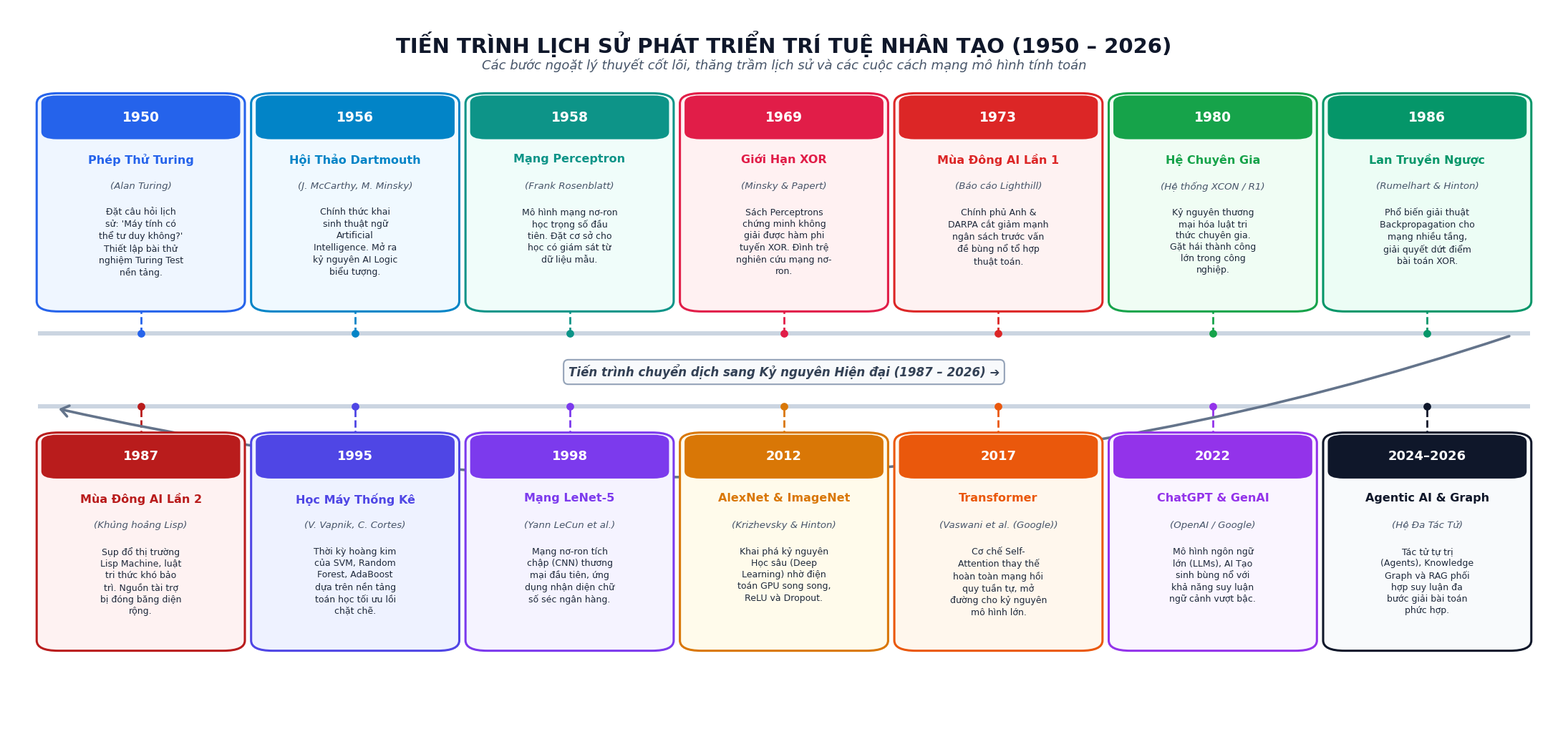
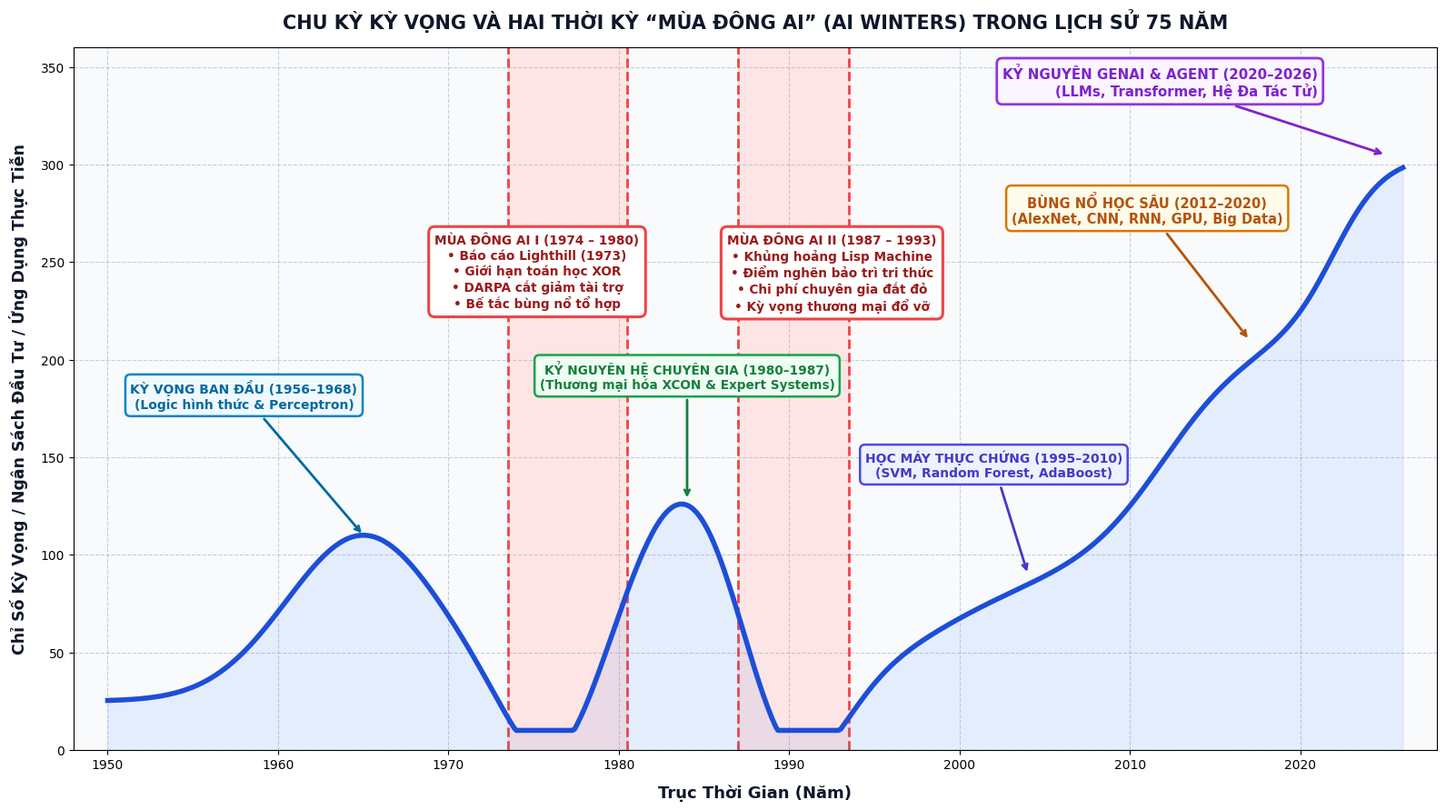

These charts were generated, in order, by the following Python code:
import matplotlib.pyplot as plt
import matplotlib.patches as patches
import numpy as np
import textwrap
import os

os.makedirs('Report/tieuluan01_CT_02_tupv/images', exist_ok=True)
plt.rcParams['font.sans-serif'] = 'DejaVu Sans'
plt.rcParams['font.family'] = 'sans-serif'

# =========================================================================
# 1. FIGURE 1.1: REDESIGNED TIMELINE (BALANCED, WELL-FILLED CARDS, READABLE TEXT)
# =========================================================================
def create_figure_1_1():
    fig, ax = plt.subplots(figsize=(22, 10.5), dpi=300)
    fig.patch.set_facecolor('#ffffff')
    ax.set_facecolor('#ffffff')
    
    # Title Banner with generous breathing room
    ax.text(0.5, 0.968, "TIẾN TRÌNH LỊCH SỬ PHÁT TRIỂN TRÍ TUỆ NHÂN TẠO (1950 – 2026)",
            fontsize=21, fontweight='bold', color='#0f172a', ha='center', va='top')
    ax.text(0.5, 0.930, "Các bước ngoặt lý thuyết cốt lõi, thăng trầm lịch sử và các cuộc cách mạng mô hình tính toán",
            fontsize=13, fontstyle='italic', color='#475569', ha='center', va='top')

    # Row 1: 1950 to 1986 (7 milestones, Left to Right)
    row1_items = [
        {"year": "1950", "title": "Phép Thử Turing", "author": "Alan Turing",
         "desc": "Đặt câu hỏi lịch sử: 'Máy tính có thể tư duy không?' Thiết lập bài thử nghiệm Turing Test nền tảng.",
         "theme": "#2563eb", "bg": "#eff6ff"},
        {"year": "1956", "title": "Hội Thảo Dartmouth", "author": "J. McCarthy, M. Minsky",
         "desc": "Chính thức khai sinh thuật ngữ Artificial Intelligence. Mở ra kỷ nguyên AI Logic biểu tượng.",
         "theme": "#0284c7", "bg": "#f0f9ff"},
        {"year": "1958", "title": "Mạng Perceptron", "author": "Frank Rosenblatt",
         "desc": "Mô hình mạng nơ-ron học trọng số đầu tiên. Đặt cơ sở cho học có giám sát từ dữ liệu mẫu.",
         "theme": "#0d9488", "bg": "#f0fdfa"},
        {"year": "1969", "title": "Giới Hạn XOR", "author": "Minsky & Papert",
         "desc": "Sách Perceptrons chứng minh không giải được hàm phi tuyến XOR. Đình trệ nghiên cứu mạng nơ-ron.",
         "theme": "#e11d48", "bg": "#fff1f2"},
        {"year": "1973", "title": "Mùa Đông AI Lần 1", "author": "Báo cáo Lighthill",
         "desc": "Chính phủ Anh & DARPA cắt giảm mạnh ngân sách trước vấn đề bùng nổ tổ hợp thuật toán.",
         "theme": "#dc2626", "bg": "#fef2f2"},
        {"year": "1980", "title": "Hệ Chuyên Gia", "author": "Hệ thống XCON / R1",
         "desc": "Kỷ nguyên thương mại hóa luật tri thức chuyên gia. Gặt hái thành công lớn trong công nghiệp.",
         "theme": "#16a34a", "bg": "#f0fdf4"},
        {"year": "1986", "title": "Lan Truyền Ngược", "author": "Rumelhart & Hinton",
         "desc": "Phổ biến giải thuật Backpropagation cho mạng nhiều tầng, giải quyết dứt điểm bài toán XOR.",
         "theme": "#059669", "bg": "#ecfdf5"}
    ]

    # Row 2: 1987 to 2026 (7 milestones, Left to Right)
    row2_items = [
        {"year": "1987", "title": "Mùa Đông AI Lần 2", "author": "Khủng hoảng Lisp",
         "desc": "Sụp đổ thị trường Lisp Machine, luật tri thức khó bảo trì. Nguồn tài trợ bị đóng băng diện rộng.",
         "theme": "#b91c1c", "bg": "#fef2f2"},
        {"year": "1995", "title": "Học Máy Thống Kê", "author": "V. Vapnik, C. Cortes",
         "desc": "Thời kỳ hoàng kim của SVM, Random Forest, AdaBoost dựa trên nền tảng toán học tối ưu lồi chặt chẽ.",
         "theme": "#4f46e5", "bg": "#eef2ff"},
        {"year": "1998", "title": "Mạng LeNet-5", "author": "Yann LeCun et al.",
         "desc": "Mạng nơ-ron tích chập (CNN) thương mại đầu tiên, ứng dụng nhận diện chữ số séc ngân hàng.",
         "theme": "#7c3aed", "bg": "#f5f3ff"},
        {"year": "2012", "title": "AlexNet & ImageNet", "author": "Krizhevsky & Hinton",
         "desc": "Khai phá kỷ nguyên Học sâu (Deep Learning) nhờ điện toán GPU song song, ReLU và Dropout.",
         "theme": "#d97706", "bg": "#fffbeb"},
        {"year": "2017", "title": "Transformer", "author": "Vaswani et al. (Google)",
         "desc": "Cơ chế Self-Attention thay thế hoàn toàn mạng hồi quy tuần tự, mở đường cho kỷ nguyên mô hình lớn.",
         "theme": "#ea580c", "bg": "#fff7ed"},
        {"year": "2022", "title": "ChatGPT & GenAI", "author": "OpenAI / Google",
         "desc": "Mô hình ngôn ngữ lớn (LLMs), AI Tạo sinh bùng nổ với khả năng suy luận ngữ cảnh vượt bậc.",
         "theme": "#9333ea", "bg": "#faf5ff"},
        {"year": "2024–2026", "title": "Agentic AI & Graph", "author": "Hệ Đa Tác Tử",
         "desc": "Tác tử tự trị (Agents), Knowledge Graph và RAG phối hợp suy luận đa bước giải bài toán phức hợp.",
         "theme": "#0f172a", "bg": "#f8fafc"}
    ]

    card_w = 0.120
    card_h = 0.285
    spacing = 0.138
    x_start = (1.0 - (6 * spacing + card_w)) / 2  # 0.026

    # Row 1 coordinates:
    card_top1 = 0.875
    cy1 = card_top1 - card_h  # 0.590
    bar_y1 = 0.550

    # Draw Timeline Guide Bar for Row 1
    ax.add_patch(patches.Rectangle((0.02, bar_y1), 0.96, 0.006, facecolor='#cbd5e1', zorder=1))
    
    # Draw Row 1 Cards
    for i, item in enumerate(row1_items):
        cx = x_start + i * spacing
        
        # Main Card Box
        box = patches.FancyBboxPatch((cx, cy1), card_w, card_h,
                                     boxstyle=patches.BoxStyle("Round", pad=0.007, rounding_size=0.014),
                                     facecolor=item['bg'], edgecolor=item['theme'], lw=2.2, zorder=2)
        ax.add_patch(box)
        
        # Header Badge for Year
        badge_h = 0.052
        badge = patches.FancyBboxPatch((cx, cy1 + card_h - badge_h), card_w, badge_h,
                                       boxstyle=patches.BoxStyle("Round", pad=0.004, rounding_size=0.010),
                                       facecolor=item['theme'], edgecolor='none', zorder=3)
        ax.add_patch(badge)
        ax.text(cx + card_w / 2, cy1 + card_h - badge_h / 2, item['year'],
                fontsize=13.5, fontweight='bold', color='#ffffff', ha='center', va='center', zorder=4)
        
        # Card Content - well distributed vertically
        ax.text(cx + card_w / 2, cy1 + card_h - badge_h - 0.024, item['title'],
                fontsize=11.5, fontweight='bold', color=item['theme'], ha='center', va='top', zorder=4)
        ax.text(cx + card_w / 2, cy1 + card_h - badge_h - 0.062, f"({item['author']})",
                fontsize=9.6, fontstyle='italic', color='#475569', ha='center', va='top', zorder=4)
        
        wrapped_desc = textwrap.fill(item['desc'], width=19)
        ax.text(cx + card_w / 2, cy1 + card_h - badge_h - 0.098, wrapped_desc,
                fontsize=9.0, color='#1e293b', ha='center', va='top', zorder=4, linespacing=1.32)

        # Connector to guide bar
        ax.plot([cx + card_w / 2, cx + card_w / 2], [cy1, bar_y1], color=item['theme'], lw=2.0, ls='--', zorder=1)
        ax.scatter([cx + card_w / 2], [bar_y1 + 0.003], color=item['theme'], s=45, zorder=5)

    # Middle transition zone:
    bar_y2 = 0.450
    mid_y = (bar_y1 + bar_y2) / 2  # 0.500

    # Connecting Arrow from Row 1 end to Row 2 start
    ax.annotate("", xy=(0.032, bar_y2), xytext=(0.968, bar_y1),
                arrowprops=dict(arrowstyle="->,head_width=0.55,head_length=0.75",
                                color="#64748b", lw=2.6, connectionstyle="arc3,rad=-0.14"), zorder=2)
    ax.text(0.50, mid_y, "Tiến trình chuyển dịch sang Kỷ nguyên Hiện đại (1987 – 2026) ➔",
            fontsize=12, fontweight='bold', fontstyle='italic', color='#334155', ha='center', va='center',
            bbox=dict(boxstyle="round,pad=0.4", fc="#f8fafc", ec="#94a3b8", lw=1.5), zorder=3)

    # Draw Timeline Guide Bar for Row 2
    ax.add_patch(patches.Rectangle((0.02, bar_y2), 0.96, 0.006, facecolor='#cbd5e1', zorder=1))

    # Row 2 coordinates:
    card_top2 = bar_y2 - 0.040  # 0.410
    cy2 = card_top2 - card_h    # 0.125

    # Draw Row 2 Cards
    for i, item in enumerate(row2_items):
        cx = x_start + i * spacing
        
        # Main Card Box
        box = patches.FancyBboxPatch((cx, cy2), card_w, card_h,
                                     boxstyle=patches.BoxStyle("Round", pad=0.007, rounding_size=0.014),
                                     facecolor=item['bg'], edgecolor=item['theme'], lw=2.2, zorder=2)
        ax.add_patch(box)
        
        # Header Badge for Year
        badge_h = 0.052
        badge = patches.FancyBboxPatch((cx, cy2 + card_h - badge_h), card_w, badge_h,
                                       boxstyle=patches.BoxStyle("Round", pad=0.004, rounding_size=0.010),
                                       facecolor=item['theme'], edgecolor='none', zorder=3)
        ax.add_patch(badge)
        ax.text(cx + card_w / 2, cy2 + card_h - badge_h / 2, item['year'],
                fontsize=13.0, fontweight='bold', color='#ffffff', ha='center', va='center', zorder=4)
        
        # Card Content - well distributed vertically
        ax.text(cx + card_w / 2, cy2 + card_h - badge_h - 0.024, item['title'],
                fontsize=11.5, fontweight='bold', color=item['theme'], ha='center', va='top', zorder=4)
        ax.text(cx + card_w / 2, cy2 + card_h - badge_h - 0.062, f"({item['author']})",
                fontsize=9.6, fontstyle='italic', color='#475569', ha='center', va='top', zorder=4)
        
        wrapped_desc = textwrap.fill(item['desc'], width=19)
        ax.text(cx + card_w / 2, cy2 + card_h - badge_h - 0.098, wrapped_desc,
                fontsize=9.0, color='#1e293b', ha='center', va='top', zorder=4, linespacing=1.32)

        # Connector to guide bar
        ax.plot([cx + card_w / 2, cx + card_w / 2], [card_top2, bar_y2], color=item['theme'], lw=2.0, ls='--', zorder=1)
        ax.scatter([cx + card_w / 2], [bar_y2 + 0.003], color=item['theme'], s=45, zorder=5)

    ax.set_xlim(0, 1)
    ax.set_ylim(0, 1)
    ax.axis('off')
    plt.tight_layout()
    fig.savefig('Report/tieuluan01_CT_02_tupv/images/fig101_ai_evolution_timeline.png', bbox_inches='tight')
    plt.close(fig)
    print("✓ Đã vẽ lại fig101: Tỉ lệ thẻ hoàn hảo, nội dung phân bố đều, không khoảng trống thừa!")

# =========================================================================
# 2. FIGURE 1.2: REDESIGNED AI WINTERS AND HYPE CYCLES (CLEAR LABELS)
# =========================================================================
def create_figure_1_2():
    fig, ax = plt.subplots(figsize=(16, 9), dpi=300)
    fig.patch.set_facecolor('#ffffff')
    ax.set_facecolor('#f8fafc')

    # Years from 1950 to 2026
    x = np.linspace(1950, 2026, 600)

    # Smooth multi-peak curve
    def hype_func(t):
        peak1 = 85 * np.exp(-((t - 1965)**2) / (2 * 4.5**2))
        winter1 = -40 * np.exp(-((t - 1976)**2) / (2 * 2.5**2))
        peak2 = 105 * np.exp(-((t - 1984)**2) / (2 * 3.5**2))
        winter2 = -55 * np.exp(-((t - 1990)**2) / (2 * 2.8**2))
        recovery = 65 / (1 + np.exp(-(t - 1998) / 3.5))
        boom_dl = 120 / (1 + np.exp(-(t - 2012) / 2.5))
        boom_genai = 95 / (1 + np.exp(-(t - 2022) / 1.5))
        base = 25
        return base + peak1 + winter1 + peak2 + winter2 + recovery + boom_dl + boom_genai

    y = hype_func(x)
    y_clamped = np.clip(y, 10, 310)

    # Grid
    ax.grid(True, linestyle='--', alpha=0.5, color='#94a3b8')

    # Winter 1 Shaded Area (1973.5 - 1980.5)
    ax.axvspan(1973.5, 1980.5, color='#fee2e2', alpha=0.85, zorder=1)
    ax.axvline(1973.5, color='#ef4444', linestyle='--', lw=2, zorder=2)
    ax.axvline(1980.5, color='#ef4444', linestyle='--', lw=2, zorder=2)

    # Winter 2 Shaded Area (1987.0 - 1993.5)
    ax.axvspan(1987.0, 1993.5, color='#fee2e2', alpha=0.85, zorder=1)
    ax.axvline(1987.0, color='#ef4444', linestyle='--', lw=2, zorder=2)
    ax.axvline(1993.5, color='#ef4444', linestyle='--', lw=2, zorder=2)

    # Fill under curve
    ax.fill_between(x, y_clamped, 0, color='#3b82f6', alpha=0.10, zorder=2)
    # Plot curve
    ax.plot(x, y_clamped, color='#1d4ed8', lw=4.0, zorder=3)

    # Labels for AI Winter 1 (Compact Box centered on 1975)
    w1_text = (
        "MÙA ĐÔNG AI I (1974 – 1980)\n"
        "• Báo cáo Lighthill (1973)\n"
        "• Giới hạn toán học XOR\n"
        "• DARPA cắt giảm tài trợ\n"
        "• Bế tắc bùng nổ tổ hợp"
    )
    ax.text(1975.2, 265, w1_text, fontsize=9.8, fontweight='bold', color='#991b1b',
            ha='center', va='top', bbox=dict(boxstyle="round,pad=0.5", fc="#ffffff", ec="#ef4444", lw=2.2), zorder=5)

    # Labels for AI Winter 2 (Compact Box centered on 1992)
    w2_text = (
        "MÙA ĐÔNG AI II (1987 – 1993)\n"
        "• Khủng hoảng Lisp Machine\n"
        "• Điểm nghẽn bảo trì tri thức\n"
        "• Chi phí chuyên gia đắt đỏ\n"
        "• Kỳ vọng thương mại đổ vỡ"
    )
    ax.text(1992.5, 265, w2_text, fontsize=9.8, fontweight='bold', color='#991b1b',
            ha='center', va='top', bbox=dict(boxstyle="round,pad=0.5", fc="#ffffff", ec="#ef4444", lw=2.2), zorder=5)

    # Annotate Peaks
    # Peak 1: 1965
    ax.annotate("KỲ VỌNG BAN ĐẦU (1956–1968)\n(Logic hình thức & Perceptron)",
                xy=(1965, 110), xytext=(1958, 175),
                arrowprops=dict(arrowstyle="->", color='#0369a1', lw=2.0),
                fontsize=10.0, fontweight='bold', color='#0369a1', ha='center',
                bbox=dict(boxstyle="round,pad=0.4", fc="#f0f9ff", ec="#0284c7", lw=1.8), zorder=5)

    # Peak 2: 1984 - right in the middle between the two winter boxes
    ax.annotate("KỶ NGUYÊN HỆ CHUYÊN GIA (1980–1987)\n(Thương mại hóa XCON & Expert Systems)",
                xy=(1984, 128), xytext=(1984, 185),
                arrowprops=dict(arrowstyle="->", color='#15803d', lw=2.0),
                fontsize=9.8, fontweight='bold', color='#15803d', ha='center',
                bbox=dict(boxstyle="round,pad=0.4", fc="#f0fdf4", ec="#16a34a", lw=1.8), zorder=5)

    # Peak 3: 2005
    ax.annotate("HỌC MÁY THỰC CHỨNG (1995–2010)\n(SVM, Random Forest, AdaBoost)",
                xy=(2004, 90), xytext=(2002, 140),
                arrowprops=dict(arrowstyle="->", color='#4338ca', lw=2.0),
                fontsize=10.0, fontweight='bold', color='#4338ca', ha='center',
                bbox=dict(boxstyle="round,pad=0.4", fc="#eef2ff", ec="#4f46e5", lw=1.8), zorder=5)

    # Peak 4: 2017
    ax.annotate("BÙNG NỔ HỌC SÂU (2012–2020)\n(AlexNet, CNN, RNN, GPU, Big Data)",
                xy=(2017, 210), xytext=(2011, 270),
                arrowprops=dict(arrowstyle="->", color='#b45309', lw=2.0),
                fontsize=10.5, fontweight='bold', color='#b45309', ha='center',
                bbox=dict(boxstyle="round,pad=0.4", fc="#fffbeb", ec="#d97706", lw=1.8), zorder=5)

    # Peak 5: 2024
    ax.annotate("KỶ NGUYÊN GENAI & AGENT (2020–2026)\n(LLMs, Transformer, Hệ Đa Tác Tử)",
                xy=(2025, 305), xytext=(2021, 335),
                arrowprops=dict(arrowstyle="->", color='#7e22ce', lw=2.0),
                fontsize=10.8, fontweight='bold', color='#7e22ce', ha='right',
                bbox=dict(boxstyle="round,pad=0.4", fc="#faf5ff", ec="#9333ea", lw=2.0), zorder=5)

    ax.set_xlim(1948, 2028)
    ax.set_ylim(0, 360)
    ax.set_xlabel("Trục Thời Gian (Năm)", fontsize=13.0, fontweight='bold', labelpad=10, color='#0f172a')
    ax.set_ylabel("Chỉ Số Kỳ Vọng / Ngân Sách Đầu Tư / Ứng Dụng Thực Tiễn", fontsize=12.5, fontweight='bold', labelpad=10, color='#0f172a')
    ax.set_title("CHU KỲ KỲ VỌNG VÀ HAI THỜI KỲ “MÙA ĐÔNG AI” (AI WINTERS) TRONG LỊCH SỬ 75 NĂM",
                 fontsize=15.0, fontweight='bold', pad=15, color='#0f172a')

    plt.tight_layout()
    fig.savefig('Report/tieuluan01_CT_02_tupv/images/fig102_ai_winters_and_hype_cycles.png', bbox_inches='tight')
    plt.close(fig)
    print("✓ Đã vẽ lại fig102 không còn chồng lấn hộp chữ!")

if __name__ == '__main__':
    create_figure_1_1()
    create_figure_1_2()
